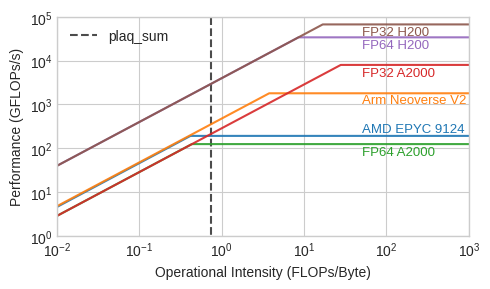

The script that saved this image: (Note: this script raises an exception after producing the figure.)
import numpy as np
import matplotlib.pyplot as plt

# Create the log-log roofline plot
plt.figure(figsize=(5, 3))
plt.style.use("seaborn-v0_8-whitegrid")

# Plot roofline clusters CPU
labels_cpu_socket = ["AMD EPYC 9124", "Arm Neoverse V2"]
peak_perf_cpu_socket = np.array([192, 1800])
memory_band_cpu_socket = np.array([460, 480])
scale = [2 ,0.95]

for i in range(len(peak_perf_cpu_socket)):
    x = np.linspace(0.001,  2**10, 100000)
    y = np.minimum(x * memory_band_cpu_socket[i], peak_perf_cpu_socket[i])
    line, = plt.plot(x, y, alpha=0.9)

    #  add label
    ridge_x = peak_perf_cpu_socket[i] / memory_band_cpu_socket[i]
    label_x = 50
    label_y = peak_perf_cpu_socket[i] * scale[i]
    plt.text(label_x, label_y, labels_cpu_socket[i], color=line.get_color(), fontsize=9.5, ha="left", va="top")


# Plot roofline clusters GPU
labels_gpu = ["FP64 A2000", "FP32 A2000", "FP64 H200", "FP32 H200"]
peak_performances_gpu = np.array([124.8, 7987.2, 34000, 67000])  # in GFlops/s
memory_bandwidths_gpu = np.array([288, 288, 4000, 4000])  # in GB/s
for i in range(len(peak_performances_gpu)):
    x = np.linspace(0.001,  2**10, 100000)
    y = np.minimum(x * memory_bandwidths_gpu[i], peak_performances_gpu[i])
    line, = plt.plot(x, y, alpha=0.9)

    #  add label
    ridge_x = peak_performances_gpu[i] / memory_bandwidths_gpu[i]
    label_x = 50
    label_y = peak_performances_gpu[i] * 0.9
    plt.text(label_x, label_y, labels_gpu[i], color=line.get_color(), fontsize=9.5, ha="left", va="top")

# add points
aos_I = 0.7397 #flops/byte
aos_P = 432 #flops

# add kenrel lines su3matmat
plt.vlines(aos_I, 0.001, 1e5, linestyles='dashed', colors="black", label="plaq_sum", alpha=0.7, zorder=-1)

# Add labels and legend
plt.xlabel('Operational Intensity (FLOPs/Byte)')
plt.ylabel('Performance (GFLOPs/s)')
plt.ylim([1e0, 1e5])
plt.xlim([1e-2, 1e3])
plt.xscale('log')
plt.yscale('log')
plt.legend()

# Show plot
plt.grid(True)
plt.tight_layout()
plt.savefig("../output/roofline_clusters_gpus.pdf")
